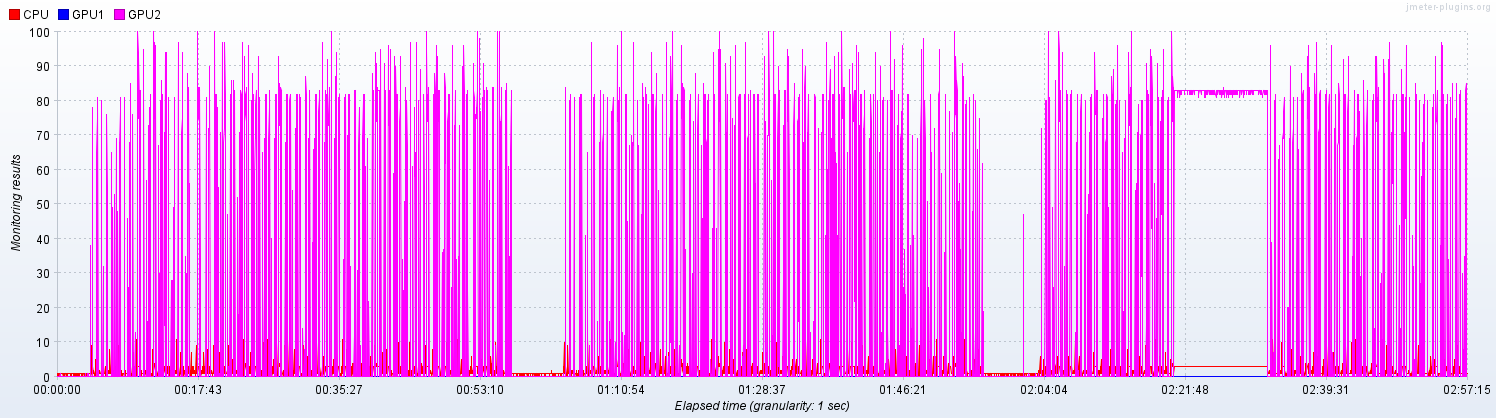

Source data for this figure (header and first rows):
Elapsed time; CPU; GPU1; GPU2
08:21:00,0; 0.0; 0.0; 0.0
08:21:02,0; 1.0; 0.0; 0.0
08:21:03,0; 1.0; 0.0; 
08:21:04,0; ; ; 0.0
08:21:05,0; 1.0; 0.0; 0.0
08:21:07,0; 0.0; 0.0; 
08:21:08,0; ; ; 0.0
08:21:09,0; 1.0; 0.0; 0.0
08:21:10,0; 1.0; ; 
08:21:11,0; ; 0.0; 0.0
08:21:12,0; 1.0; 0.0; 0.0
08:21:14,0; 1.0; 0.0; 0.0
08:21:16,0; 0.0; 0.0; 0.0
08:21:17,0; 1.0; ; 
08:21:18,0; ; 0.0; 0.0
08:21:19,0; 0.0; 0.0; 
08:21:20,0; ; ; 1.0
08:21:21,0; 1.0; 0.0; 0.0
08:21:23,0; 1.0; 0.0; 0.0
08:21:24,0; 1.0; 0.0; 
08:21:25,0; ; ; 0.0
08:21:26,0; 1.0; 0.0; 0.0
08:21:28,0; 1.0; 0.0; 0.0
08:21:29,0; 1.0; 0.0; 
08:21:30,0; ; ; 0.0
08:21:31,0; 1.0; 0.0; 0.0
08:21:33,0; 1.0; 0.0; 0.0
08:21:34,0; 1.0; 0.0; 
08:21:35,0; ; ; 0.0
08:21:36,0; 1.0; 0.0; 0.0
08:21:37,0; 1.0; ; 
08:21:38,0; ; 0.0; 0.0
08:21:39,0; 1.0; 0.0; 0.0
08:21:41,0; 1.0; 0.0; 0.0
08:21:42,0; 1.0; 0.0; 0.0
08:21:44,0; 0.0; 0.0; 0.0
08:21:45,0; 1.0; 0.0; 
08:21:46,0; ; ; 0.0
08:21:47,0; 1.0; 0.0; 0.0
08:21:48,0; 1.0; ; 
08:21:49,0; ; 0.0; 0.0
08:21:50,0; 1.0; 0.0; 
08:21:51,0; ; ; 0.0
08:21:52,0; 0.0; 0.0; 0.0
08:21:53,0; 1.0; ; 
08:21:54,0; ; 0.0; 0.0
08:21:55,0; 1.0; 0.0; 0.0
08:21:57,0; 1.0; 0.0; 0.0
08:21:58,0; 1.0; ; 
08:21:59,0; ; 0.0; 0.0
08:22:00,0; 1.0; 0.0; 0.0
08:22:02,0; 1.0; 0.0; 0.0
08:22:04,0; 1.0; 0.0; 0.0
08:22:05,0; 0.0; 0.0; 
08:22:06,0; ; ; 0.0
08:22:07,0; 0.0; 0.0; 0.0
08:22:09,0; 1.0; 0.0; 0.0
08:22:10,0; 1.0; 0.0; 
08:22:11,0; ; ; 0.0
08:22:12,0; 0.0; 0.0; 0.0
... 9,227 more rows
